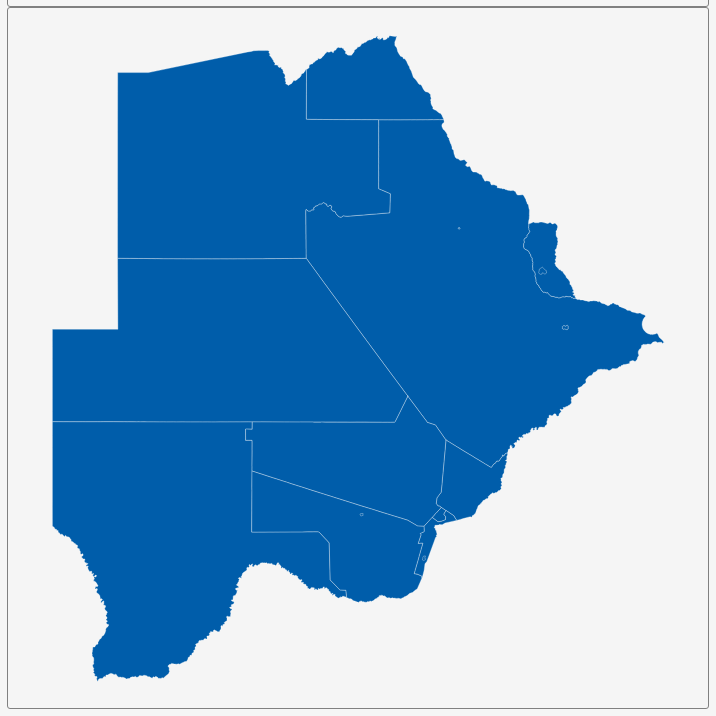
D3 v3 page, settled after 360 driven frames (6 s of simulated time); the page loaded 1 data file(s).


        var dim = 700;
        const center = {
            "lng": 24.6755,
            "lat": -22.4108
        };
        var scale = 4161;

        var title = document.getElementById('title');
        title.style.width = dim;
        title.style.marginLeft = "calc(50% - " + (dim / 2) + "px)";
        var map = document.getElementById('map')
        map.style.width = dim;
        map.style.marginLeft = "calc(50% - " + (dim / 2) + "px)";

        var tooltip = d3
            .select("#map")
            .append("div")
            .attr("class", "tooltip")
            .attr("opacity", 0);
        var width = dim,
            height = dim;

        var svg = d3.select("#map")
            .append("svg")
            .attr("width", width)
            .attr("height", height);

        scale = scale * .9;// to give 5% padding on each side
        var projection = d3.geo.mercator()
            .center([center.lng, center.lat])
            .scale(scale)
            .translate([width / 2, height / 2]);
        var geoPath = d3.geo.path()
            .projection(projection);

        var g = svg.append("g");
        d3.json("geosource.json", function (json) {
            g.selectAll("path")
                .data(json.features)
                .enter()
                .append("path")
                .attr("d", geoPath)
                .attr("class", "polygon")
                .on("mouseover", mouseover)
                .on("mouseout", mouseout)
                .on("mousemove", mousemove);

            svg.call(d3.behavior.zoom().on("zoom", () => {
                g.attr("transform", "translate(" + d3.event.translate.join(",") + ")scale(" + d3.event.scale + ")");
            }));
        });
        function mouseover(d) {
            d3.select(this).attr("class", "hover");
            tooltip.style("opacity", 0.9);
            tooltip.html((d.properties.NAME_1 && "<b>" + d.properties.NAME_1 + "</b><br>" || '') +
                (d.properties.ENGTYPE_1 && d.properties.ENGTYPE_1));
        }
        function mouseout(d) {
            d3.select(this).attr("class", "polygon");
            tooltip.style("opacity", 0);
        }
        function mousemove(d) {
            tooltip.style({
                left: function () {
                    if (d3.event.pageX > 800) {
                        return d3.event.pageX - 180 + "px";
                    } else {
                        return d3.event.pageX + 23 + "px";
                    }
                },
                top: d3.event.pageY - 20 + "px",
            });
        }
    

### data: geosource.json
{
 "type": "FeatureCollection",
 "features": [
  {
   "type": "Feature",
   "geometry": {
    "type": "Polygon",
    "coordinates": "[... 3 items]"
   },
   "properties": {
    "GID_0": "BWA",
    "NAME_0": "Botswana",
    "GID_1": "BWA.1_1",
    "NAME_1": "Central",
    "VARNAME_1": "Centre|Ngwato|Serowe-Palapye",
    "NL_NAME_1": "",
    "TYPE_1": "District",
    "ENGTYPE_1": "District",
    "CC_1": "",
    "HASC_1": "BW.CE"
   }
  },
  {
   "type": "Feature",
   "geometry": {
    "type": "Polygon",
    "coordinates": "[... 1 items]"
   },
   "properties": {
    "GID_0": "BWA",
    "NAME_0": "Botswana",
    "GID_1": "BWA.2_1",
    "NAME_1": "Chobe",
    "VARNAME_1": "",
    "NL_NAME_1": "",
    "TYPE_1": "District",
    "ENGTYPE_1": "District",
    "CC_1": "",
    "HASC_1": "BW.CH"
   }
  },
  {
   "type": "Feature",
   "geometry": {
    "type": "Polygon",
    "coordinates": "[... 1 items]"
   },
   "properties": {
    "GID_0": "BWA",
    "NAME_0": "Botswana",
    "GID_1": "BWA.3_1",
    "NAME_1": "Francistown",
    "VARNAME_1": "",
    "NL_NAME_1": "",
    "TYPE_1": "City",
    "ENGTYPE_1": "City",
    "CC_1": "",
    "HASC_1": "BW.FR"
   }
  },
  {
   "type": "Feature",
   "geometry": {
    "type": "Polygon",
    "coordinates": "[... 1 items]"
   },
   "properties": {
    "GID_0": "BWA",
    "NAME_0": "Botswana",
    "GID_1": "BWA.4_1",
    "NAME_1": "Gaborone",
    "VARNAME_1": "",
    "NL_NAME_1": "",
    "TYPE_1": "City",
    "ENGTYPE_1": "City",
    "CC_1": "",
    "HASC_1": "BW.GB"
   }
  },
  {
   "type": "Feature",
   "geometry": {
    "type": "Polygon",
    "coordinates": "[... 1 items]"
   },
   "properties": {
    "GID_0": "BWA",
    "NAME_0": "Botswana",
    "GID_1": "BWA.5_1",
    "NAME_1": "Ghanzi",
    "VARNAME_1": "Ghantsi",
    "NL_NAME_1": "",
    "TYPE_1": "District",
    "ENGTYPE_1": "District",
    "CC_1": "",
    "HASC_1": "BW.GH"
   }
  },
  {
   "type": "Feature",
   "geometry": {
    "type": "Polygon",
    "coordinates": "[... 1 items]"
   },
   "properties": {
    "GID_0": "BWA",
    "NAME_0": "Botswana",
    "GID_1": "BWA.6_1",
    "NAME_1": "Jwaneng",
    "VARNAME_1": "",
    "NL_NAME_1": "",
    "TYPE_1": "Town",
    "ENGTYPE_1": "Town",
    "CC_1": "",
    "HASC_1": "BW.JW"
   }
  },
  {
   "type": "Feature",
   "geometry": {
    "type": "Polygon",
    "coordinates": "[... 1 items]"
   },
   "properties": {
    "GID_0": "BWA",
    "NAME_0": "Botswana",
    "GID_1": "BWA.7_1",
    "NAME_1": "Kgalagadi",
    "VARNAME_1": "",
    "NL_NAME_1": "",
    "TYPE_1": "District",
    "ENGTYPE_1": "District",
    "CC_1": "",
    "HASC_1": "BW.KG"
   }
  },
  {
   "type": "Feature",
   "geometry": {
    "type": "Polygon",
    "coordinates": "[... 1 items]"
   },
   "properties": {
    "GID_0": "BWA",
    "NAME_0": "Botswana",
    "GID_1": "BWA.8_1",
    "NAME_1": "Kgatleng",
    "VARNAME_1": "",
    "NL_NAME_1": "",
    "TYPE_1": "District",
    "ENGTYPE_1": "District",
    "CC_1": "",
    "HASC_1": "BW.KL"
   }
  },
  "... 8 more items"
 ]
}